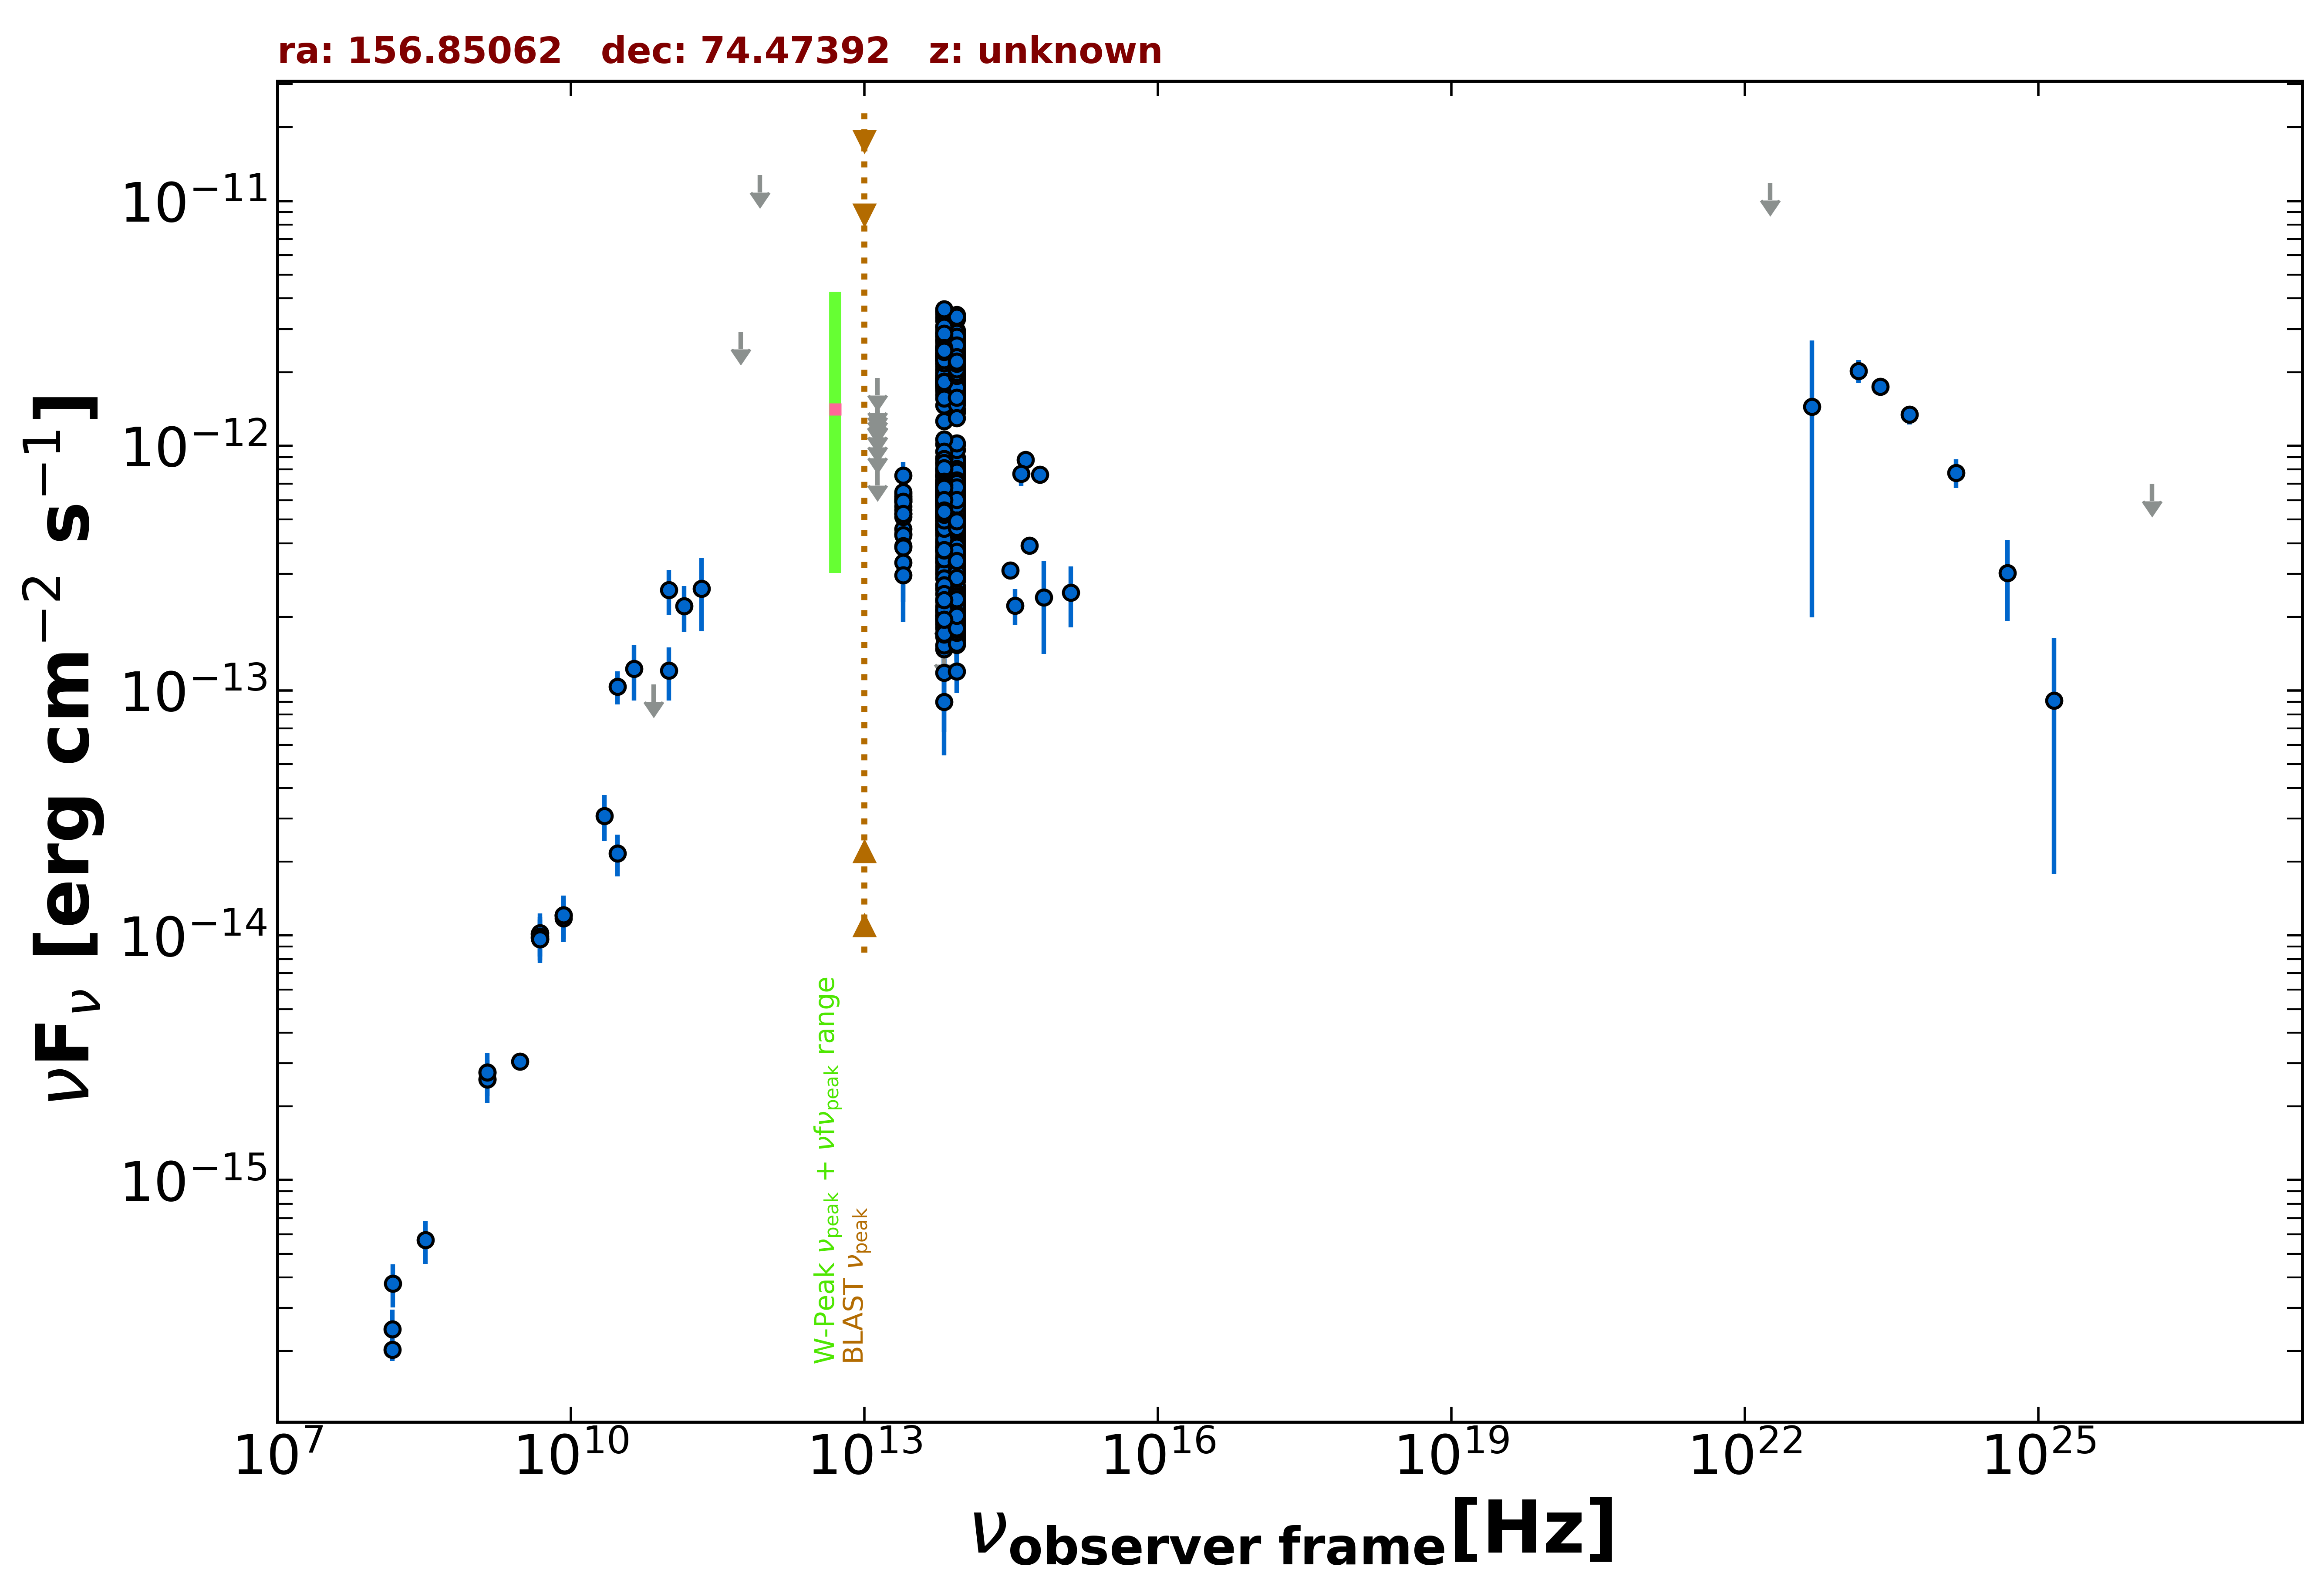

The table this chart was drawn from, first rows:
freq., flux, err_flux, MJD_start, MJD_end, flag, catalog, reference
1.400e+09, 2.583e-15, 7.800e-17, 55000, 55000, , NVSS, Condon et al. 1998  AJ  115  1693
3.000e+09, 3.051e-15, 1.550e-17, 55000, 55000, , VLASSQL, Gordon et al. 2021  ApJS  255  30
1.500e+08, 2.031e-16, 2.070e-17, 55000, 55000, , TGSS150, Intema et al. 2017  A&A  598  A781
8.400e+09, 1.205e-14, 0.000e+00, 55000, 55000, , CRATES, Healey et al. 2007  ApJS  171  61
4.800e+09, 1.013e-14, 9.120e-16, 55000, 55000, , GB6, Gregory et al. 1996  ApJS  103  427
4.800e+09, 9.792e-15, 7.190e-16, 55000, 55000, , GB87, Gregory et al. 1992  VizieR  VIII/14/j20…
4.850e+09, 9.651e-15, 0.000e+00, 55000, 55000, , NORTH20, White and Becker  1992  ApJS  79  331
1.400e+09, 2.758e-15, 0.000e+00, 55000, 55000, , NORTH20, White and Becker  1992  ApJS  79  331
1.000e+11, 2.573e-13, 5.400e-14, 55000, 55000, , PCCS2100, GHz The Planck Collaboration 2018  A&A  …
3.000e+10, 1.037e-13, 1.597e-14, 55000, 55000, , PCNT, The Planck Collaboration 2018  A&A  619 …
4.400e+10, 1.226e-13, 3.148e-14, 55000, 55000, , PCNT, The Planck Collaboration 2018  A&A  619 …
7.000e+10, 1.059e-13, 0.000e+00, 55000, 55000, UL, PCNT, The Planck Collaboration 2018  A&A  619 …
1.000e+11, 1.206e-13, 2.965e-14, 55000, 55000, , PCNT, The Planck Collaboration 2018  A&A  619 …
1.430e+11, 2.210e-13, 4.680e-14, 55000, 55000, , PCNT, The Planck Collaboration 2018  A&A  619 …
2.170e+11, 2.612e-13, 8.660e-14, 55000, 55000, , PCNT, The Planck Collaboration 2018  A&A  619 …
5.450e+11, 2.916e-12, 0.000e+00, 55000, 55000, UL, PCNT, The Planck Collaboration 2018  A&A  619 …
8.570e+11, 1.276e-11, 0.000e+00, 55000, 55000, UL, PCNT, The Planck Collaboration 2018  A&A  619 …
8.817e+13, 8.950e-13, 3.050e-15, 55000, 55000, , UNWISE, Schlafly et al. 2019  ApJS  240  30
6.517e+13, 8.932e-13, 4.200e-15, 55000, 55000, , UNWISE, Schlafly et al. 2019  ApJS  240  30
8.817e+13, 3.595e-13, 9.600e-15, 55000, 55000, , WISE, Wright et al. 2010  AJ  140  1868
6.517e+13, 3.825e-13, 1.055e-14, 55000, 55000, , WISE, Wright et al. 2010  AJ  140  1868
2.498e+13, 5.267e-13, 3.300e-14, 55000, 55000, , WISE, Wright et al. 2010  AJ  140  1868
1.363e+13, 6.848e-13, 1.204e-13, 55000, 55000, , WISE, Wright et al. 2010  AJ  140  1868
8.817e+13, 5.734e-13, 4.070e-14, 57316, 57316, , NEOWISE, Mainzer et al. 2014  ApJ  792  30
6.517e+13, 6.062e-13, 3.910e-14, 57316, 57316, , NEOWISE, Mainzer et al. 2014  ApJ  792  30
8.817e+13, 5.718e-13, 3.795e-14, 57316, 57316, , NEOWISE, Mainzer et al. 2014  ApJ  792  30
6.517e+13, 5.742e-13, 5.720e-14, 57316, 57316, , NEOWISE, Mainzer et al. 2014  ApJ  792  30
8.817e+13, 4.796e-13, 2.740e-14, 57316, 57316, , NEOWISE, Mainzer et al. 2014  ApJ  792  30
6.517e+13, 5.066e-13, 4.815e-14, 57316, 57316, , NEOWISE, Mainzer et al. 2014  ApJ  792  30
8.817e+13, 4.597e-13, 2.835e-14, 57316, 57316, , NEOWISE, Mainzer et al. 2014  ApJ  792  30
6.517e+13, 5.575e-13, 3.650e-14, 57316, 57316, , NEOWISE, Mainzer et al. 2014  ApJ  792  30
8.817e+13, 5.723e-13, 2.740e-14, 57315, 57315, , NEOWISE, Mainzer et al. 2014  ApJ  792  30
6.517e+13, 7.025e-13, 3.885e-14, 57315, 57315, , NEOWISE, Mainzer et al. 2014  ApJ  792  30
8.817e+13, 5.841e-13, 3.285e-14, 57316, 57316, , NEOWISE, Mainzer et al. 2014  ApJ  792  30
6.517e+13, 5.941e-13, 3.835e-14, 57316, 57316, , NEOWISE, Mainzer et al. 2014  ApJ  792  30
8.817e+13, 5.830e-13, 4.190e-14, 57316, 57316, , NEOWISE, Mainzer et al. 2014  ApJ  792  30
6.517e+13, 6.001e-13, 4.150e-14, 57316, 57316, , NEOWISE, Mainzer et al. 2014  ApJ  792  30
8.817e+13, 5.017e-13, 2.960e-14, 57316, 57316, , NEOWISE, Mainzer et al. 2014  ApJ  792  30
6.517e+13, 6.319e-13, 4.020e-14, 57316, 57316, , NEOWISE, Mainzer et al. 2014  ApJ  792  30
8.817e+13, 5.026e-13, 2.875e-14, 57316, 57316, , NEOWISE, Mainzer et al. 2014  ApJ  792  30
6.517e+13, 5.763e-13, 4.680e-14, 57316, 57316, , NEOWISE, Mainzer et al. 2014  ApJ  792  30
8.817e+13, 5.297e-13, 3.370e-14, 57317, 57317, , NEOWISE, Mainzer et al. 2014  ApJ  792  30
6.517e+13, 5.886e-13, 4.885e-14, 57317, 57317, , NEOWISE, Mainzer et al. 2014  ApJ  792  30
8.817e+13, 5.557e-13, 3.175e-14, 57316, 57316, , NEOWISE, Mainzer et al. 2014  ApJ  792  30
6.517e+13, 6.302e-13, 4.005e-14, 57316, 57316, , NEOWISE, Mainzer et al. 2014  ApJ  792  30
8.817e+13, 6.299e-13, 3.075e-14, 57315, 57315, , NEOWISE, Mainzer et al. 2014  ApJ  792  30
6.517e+13, 6.550e-13, 3.985e-14, 57315, 57315, , NEOWISE, Mainzer et al. 2014  ApJ  792  30
8.817e+13, 5.106e-13, 3.295e-14, 57316, 57316, , NEOWISE, Mainzer et al. 2014  ApJ  792  30
6.517e+13, 7.025e-13, 5.310e-14, 57316, 57316, , NEOWISE, Mainzer et al. 2014  ApJ  792  30
8.817e+13, 6.287e-13, 3.130e-14, 57316, 57316, , NEOWISE, Mainzer et al. 2014  ApJ  792  30
6.517e+13, 6.941e-13, 5.245e-14, 57316, 57316, , NEOWISE, Mainzer et al. 2014  ApJ  792  30
8.817e+13, 5.125e-13, 2.930e-14, 57316, 57316, , NEOWISE, Mainzer et al. 2014  ApJ  792  30
6.517e+13, 6.502e-13, 4.315e-14, 57316, 57316, , NEOWISE, Mainzer et al. 2014  ApJ  792  30
8.817e+13, 5.562e-13, 2.770e-14, 57316, 57316, , NEOWISE, Mainzer et al. 2014  ApJ  792  30
6.517e+13, 6.209e-13, 4.295e-14, 57316, 57316, , NEOWISE, Mainzer et al. 2014  ApJ  792  30
8.817e+13, 5.645e-13, 3.485e-14, 57317, 57317, , NEOWISE, Mainzer et al. 2014  ApJ  792  30
6.517e+13, 6.051e-13, 3.960e-14, 57317, 57317, , NEOWISE, Mainzer et al. 2014  ApJ  792  30
8.817e+13, 5.702e-13, 4.415e-14, 57317, 57317, , NEOWISE, Mainzer et al. 2014  ApJ  792  30
6.517e+13, 6.074e-13, 3.920e-14, 57317, 57317, , NEOWISE, Mainzer et al. 2014  ApJ  792  30
8.817e+13, 5.960e-13, 3.080e-14, 57317, 57317, , NEOWISE, Mainzer et al. 2014  ApJ  792  30
... 886 more rows
